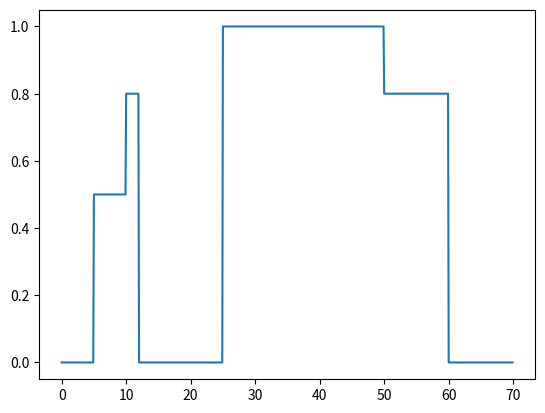

Python code for this plot:
import numpy as np
import matplotlib.pyplot as plt

# Para uso de entrada quando apropriado (ver instruções)
t = np.arange(0,70,0.1)
u = np.zeros(t.shape)
u[t>=0] = 0
u[t>=5] = 0.5
u[t>=10] = 0.8
u[t>=12] = 0
u[t>=25] = 1
u[t>=60] = 0.5
u[t>=50] = 0.8
u[t>=60] = 0

# Apenas para demonstração
plt.plot(t, u)
plt.show()
